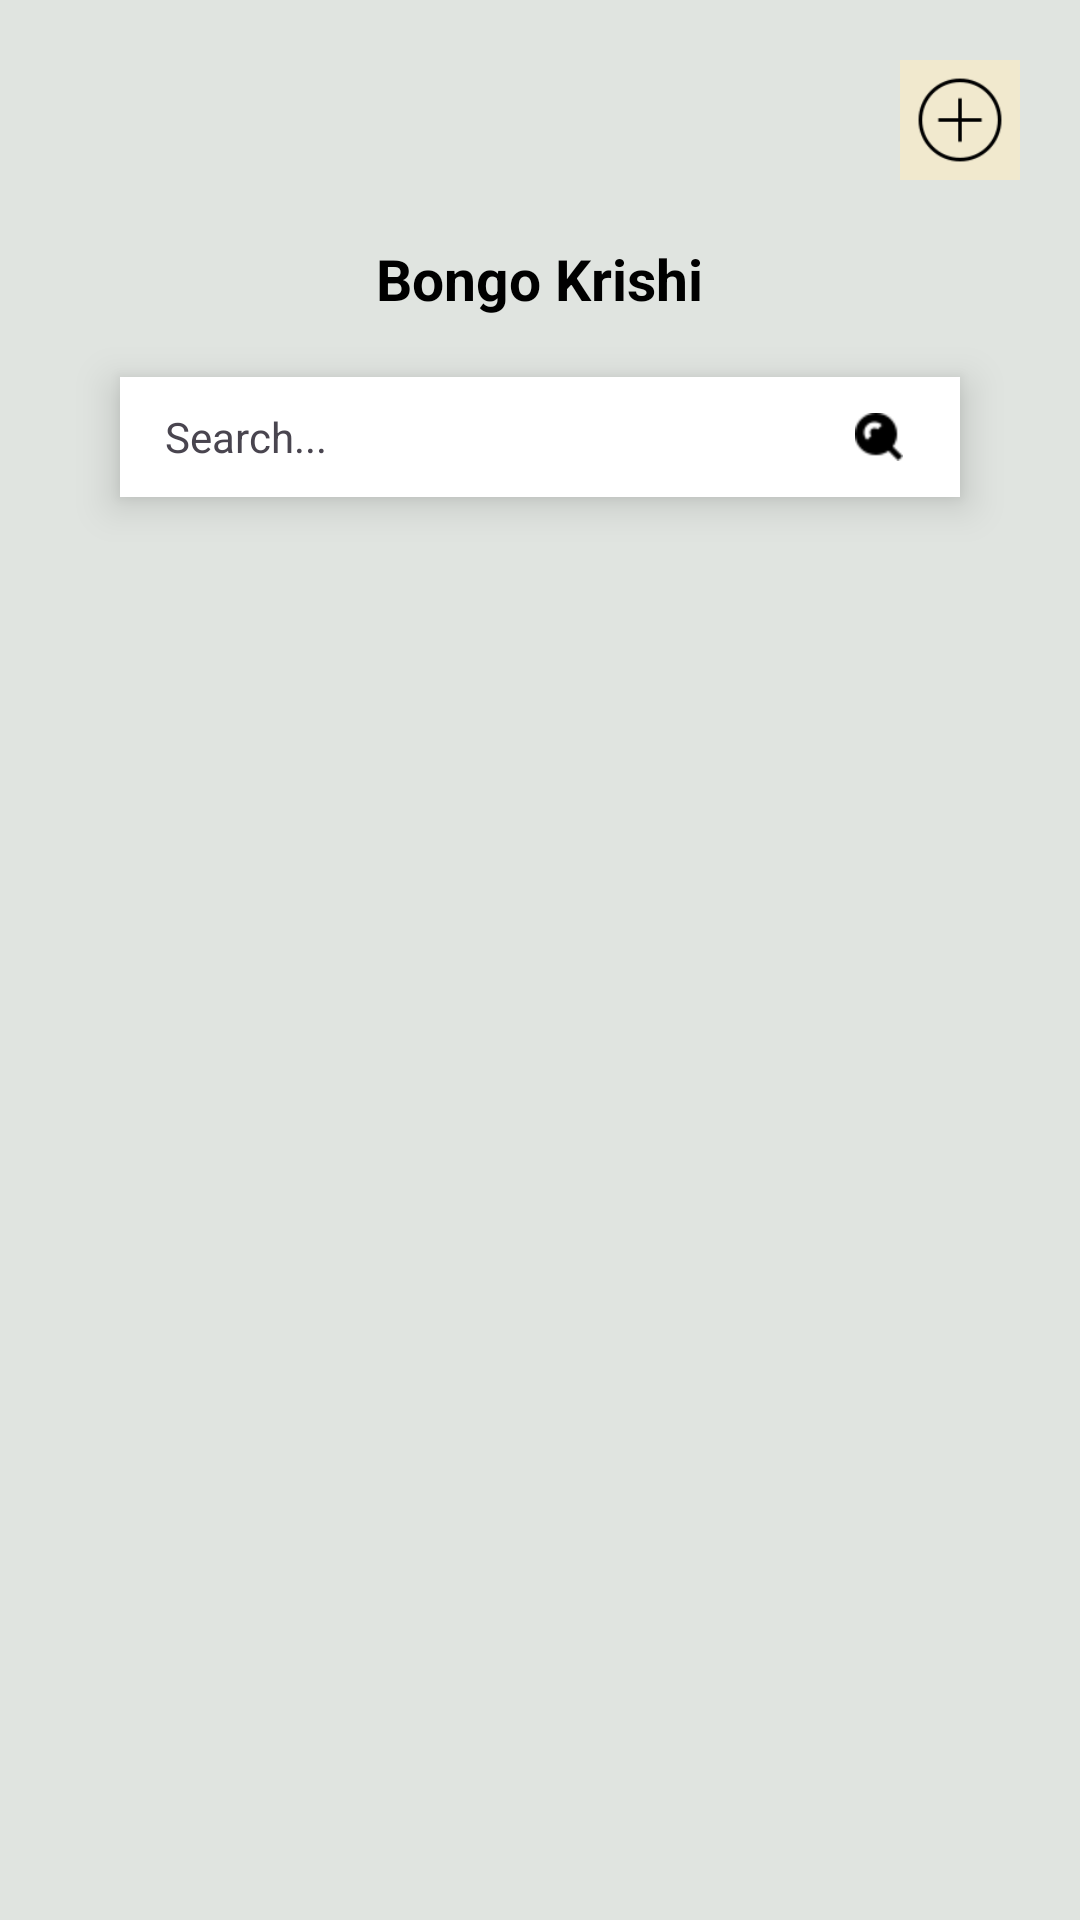

Reconstruct the res/layout file that produces this screen, plus the resources it refers to.
<!-- AndroidManifest.xml: application theme Theme.Bongo -->
<!-- res/layout/activity_home_page.xml -->
<?xml version="1.0" encoding="utf-8"?>
<LinearLayout xmlns:android="http://schemas.android.com/apk/res/android"
    xmlns:app="http://schemas.android.com/apk/res-auto"
    xmlns:tools="http://schemas.android.com/tools"
    android:layout_width="match_parent"
    android:layout_height="match_parent"
    tools:context=".HomePage"
    android:orientation="vertical"
    android:background="@color/home_background">
    <RelativeLayout
        android:layout_width="match_parent"
        android:layout_height="wrap_content"
        android:padding="20dp">
        <ImageView
            android:layout_centerVertical="true"
            android:layout_height="40dp"
            android:layout_width="40dp"
            android:src="@drawable/hash" />
        <ImageView
            android:background="@color/banner_background"
            android:layout_alignParentRight="true"
            android:layout_centerVertical="true"
            android:layout_height="40dp"
            android:layout_width="40dp"
            android:padding="5dp"
            android:src="@drawable/iconplus" />
    </RelativeLayout>
    <RelativeLayout
        android:layout_height="wrap_content"
        android:layout_width="match_parent">
        <TextView

            android:id="@+id/app_name"
            android:layout_centerHorizontal="true"
            android:layout_height="wrap_content"
            android:layout_width="wrap_content"
            android:text="Bongo Krishi"
            android:textColor="@color/black"
            android:textSize="19dp"
            android:textStyle="bold"/>
        <RelativeLayout
            android:background="@color/white"
            android:elevation="8dp"
            android:layout_below="@id/app_name"
            android:layout_height="40dp"
            android:layout_marginBottom="20dp"
            android:layout_marginLeft="40dp"
            android:layout_marginRight="40dp"
            android:layout_marginTop="20dp"
            android:layout_width="match_parent">
            <TextView
                android:layout_centerVertical="true"
                android:layout_height="wrap_content"
                android:layout_marginLeft="15dp"
                android:layout_width="wrap_content"
                android:text="@string/search_text" />

            <ImageView
                android:layout_width="wrap_content"
                android:layout_height="16dp"
                android:layout_alignParentRight="true"
                android:layout_centerVertical="true"
                android:layout_marginRight="15dp"
                android:src="@drawable/search_4" />
        </RelativeLayout>
    </RelativeLayout>
    


</LinearLayout>
<!-- resources referenced by this layout -->
<resources>
  <color name="banner_background">#F1E9CE</color>
  <color name="black">#FF000000</color>
  <color name="home_background">#e0e4e0</color>
  <color name="white">#FFFFFFFF</color>
  <!-- drawable iconplus: png bitmap (drawable, 1409 bytes) -->
  <!-- drawable search_4: png bitmap (drawable, 426 bytes) -->
  <string name="search_text">Search...</string>
  <style name="Theme.Bongo" parent="Base.Theme.Bongo" />
  <style name="Base.Theme.Bongo" parent="Theme.Material3.DayNight.NoActionBar">
          
          
      </style>
</resources>
